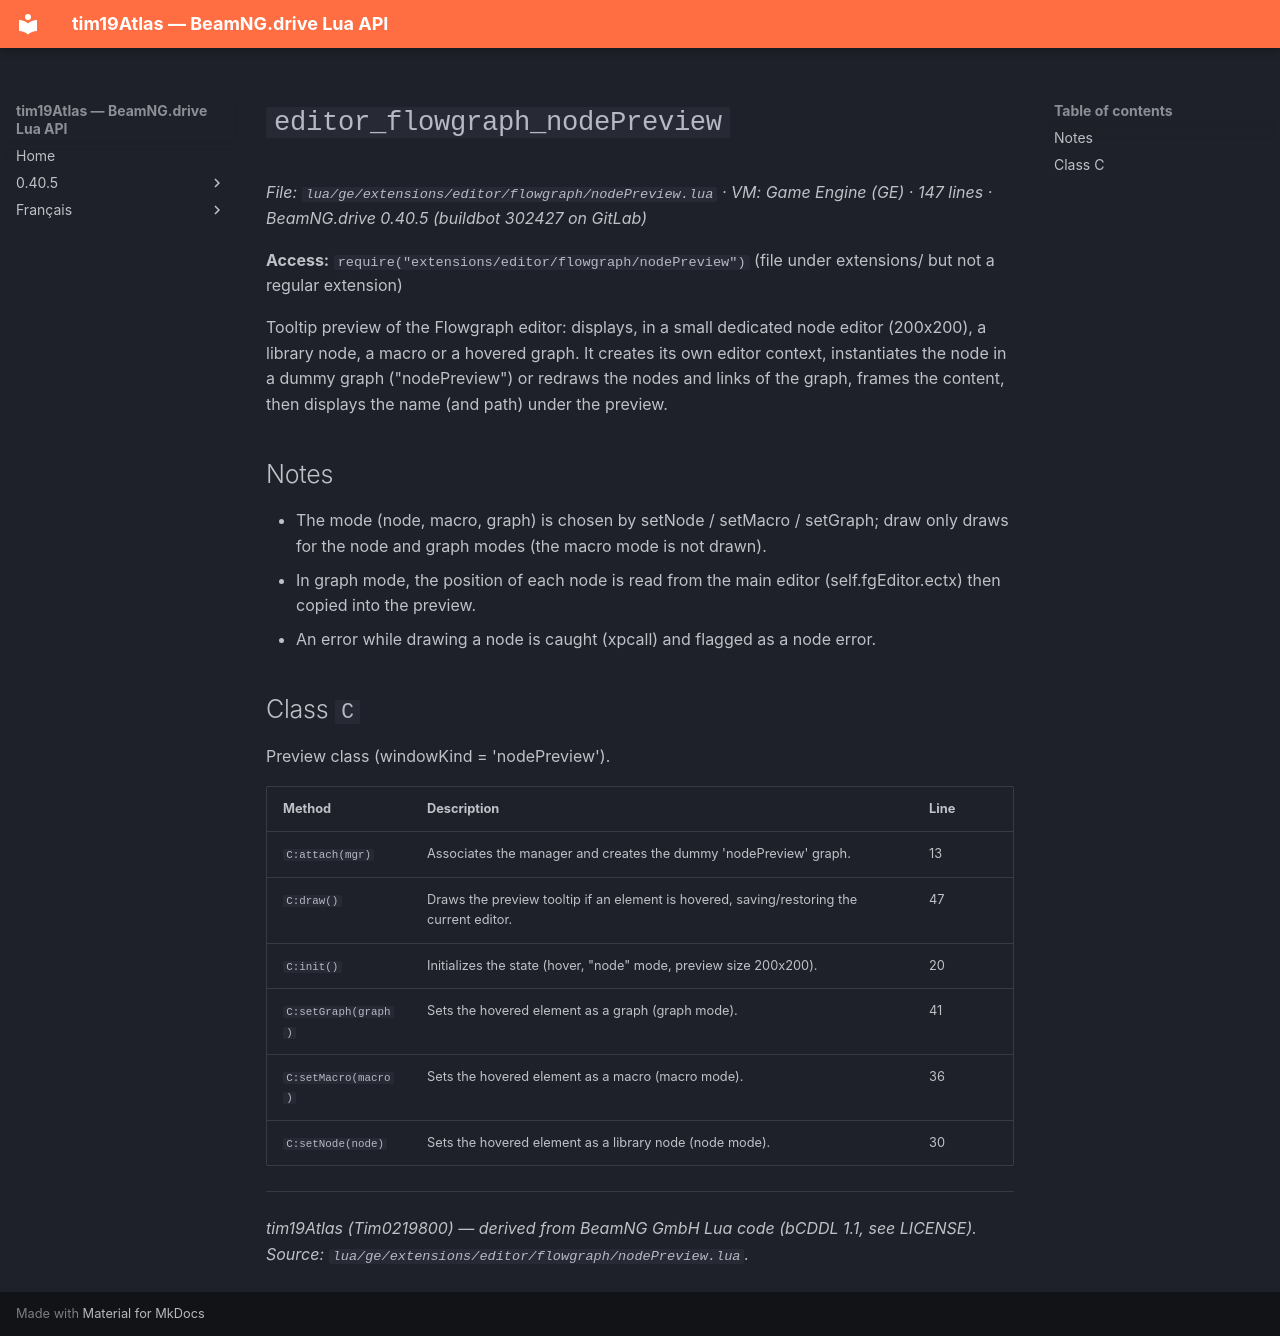

repository: Tim0219800/beamng-lua-atlas · page: 0.40.5/ge/extensions/editor/flowgraph/nodePreview.html · generator: mkdocs

# `editor_flowgraph_nodePreview`

*File: `lua/ge/extensions/editor/flowgraph/nodePreview.lua` · VM: Game Engine (GE) · 147 lines · BeamNG.drive 0.40.5 (buildbot 302427 on GitLab)*

**Access:** `require("extensions/editor/flowgraph/nodePreview")` (file under extensions/ but not a regular extension)

Tooltip preview of the Flowgraph editor: displays, in a small dedicated node editor (200x200), a library node, a macro or a hovered graph. It creates its own editor context, instantiates the node in a dummy graph ("nodePreview") or redraws the nodes and links of the graph, frames the content, then displays the name (and path) under the preview.

## Notes

- The mode (node, macro, graph) is chosen by setNode / setMacro / setGraph; draw only draws for the node and graph modes (the macro mode is not drawn).
- In graph mode, the position of each node is read from the main editor (self.fgEditor.ectx) then copied into the preview.
- An error while drawing a node is caught (xpcall) and flagged as a node error.

## Class `C`

Preview class (windowKind = 'nodePreview').

| Method | Description | Line |
|---|---|---|
| `C:attach(mgr)` | Associates the manager and creates the dummy 'nodePreview' graph. | 13 |
| `C:draw()` | Draws the preview tooltip if an element is hovered, saving/restoring the current editor. | 47 |
| `C:init()` | Initializes the state (hover, "node" mode, preview size 200x200). | 20 |
| `C:setGraph(graph)` | Sets the hovered element as a graph (graph mode). | 41 |
| `C:setMacro(macro)` | Sets the hovered element as a macro (macro mode). | 36 |
| `C:setNode(node)` | Sets the hovered element as a library node (node mode). | 30 |

---
*tim19Atlas (Tim0219800) — derived from BeamNG GmbH Lua code (bCDDL 1.1, see LICENSE). Source: `lua/ge/extensions/editor/flowgraph/nodePreview.lua`.*
